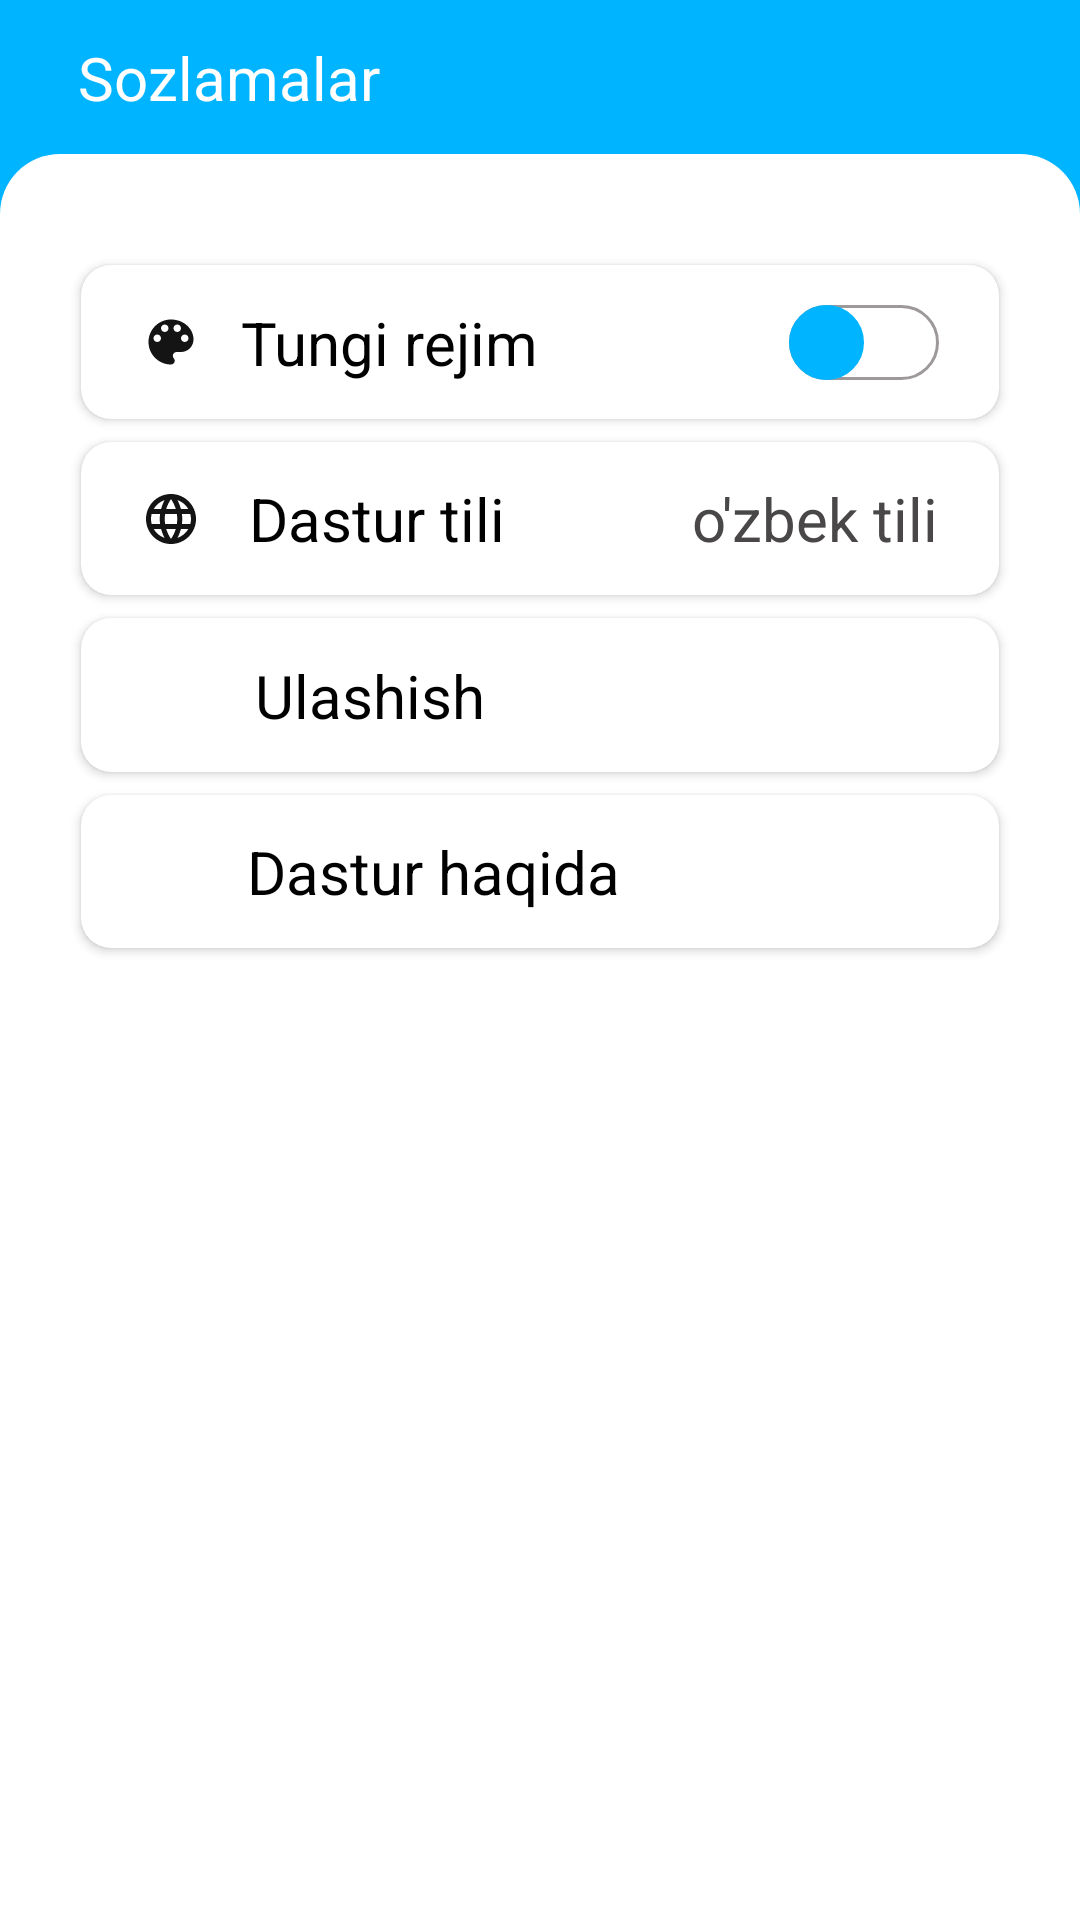

Write the Android layout XML for this screen, with the resource values it uses.
<!-- AndroidManifest.xml: application theme Theme.UzMobileUSSD -->
<!-- res/layout/fragment_fifth.xml -->
<?xml version="1.0" encoding="utf-8"?>
<androidx.constraintlayout.widget.ConstraintLayout xmlns:android="http://schemas.android.com/apk/res/android"
    xmlns:app="http://schemas.android.com/apk/res-auto"
    xmlns:tools="http://schemas.android.com/tools"
    android:layout_width="match_parent"
    android:layout_height="match_parent"
    android:background="#01B4FF"
    tools:context=".ui.FifthFragment">

    <androidx.appcompat.widget.AppCompatTextView
        android:layout_width="wrap_content"
        android:layout_height="wrap_content"
        android:text="Sozlamalar"
        android:textColor="@color/white"
        android:textSize="20sp"
        app:layout_constraintBottom_toBottomOf="parent"
        app:layout_constraintEnd_toEndOf="parent"
        app:layout_constraintHorizontal_bias="0.1"
        app:layout_constraintStart_toStartOf="parent"
        app:layout_constraintTop_toTopOf="parent"
        app:layout_constraintVertical_bias="0.02" />

    <androidx.constraintlayout.widget.ConstraintLayout
        android:layout_width="0dp"
        android:layout_height="0dp"
        android:background="@drawable/bg_prosta_on"
        app:layout_constraintBottom_toBottomOf="parent"
        app:layout_constraintEnd_toEndOf="parent"
        app:layout_constraintHeight_percent="0.92"
        app:layout_constraintHorizontal_bias="0.5"
        app:layout_constraintStart_toStartOf="parent"
        app:layout_constraintTop_toTopOf="parent"
        app:layout_constraintVertical_bias="1">

    </androidx.constraintlayout.widget.ConstraintLayout>

    <com.google.android.material.card.MaterialCardView
        android:layout_width="0dp"
        android:layout_height="0dp"
        app:cardCornerRadius="10dp"
        app:cardElevation="2dp"
        app:layout_constraintBottom_toBottomOf="parent"
        app:layout_constraintEnd_toEndOf="parent"
        app:layout_constraintHeight_percent="0.08"
        app:layout_constraintHorizontal_bias="0.5"
        app:layout_constraintStart_toStartOf="parent"
        app:layout_constraintTop_toTopOf="parent"
        app:layout_constraintVertical_bias="0.15"
        app:layout_constraintWidth_percent="0.85">

        <androidx.constraintlayout.widget.ConstraintLayout
            android:layout_width="match_parent"
            android:layout_height="match_parent"
            android:layout_marginHorizontal="20dp">

            <androidx.appcompat.widget.AppCompatImageView
                android:layout_width="20dp"
                android:layout_height="20dp"
                android:src="@drawable/ic_baseline_color_lens_24"
                app:layout_constraintBottom_toBottomOf="parent"
                app:layout_constraintEnd_toEndOf="parent"
                app:layout_constraintHorizontal_bias="0"
                app:layout_constraintStart_toStartOf="parent"
                app:layout_constraintTop_toTopOf="parent" />

            <androidx.appcompat.widget.AppCompatTextView
                android:layout_width="wrap_content"
                android:layout_height="wrap_content"
                android:text="Tungi rejim"
                android:textColor="@color/black"
                android:textSize="20sp"
                app:layout_constraintBottom_toBottomOf="parent"
                app:layout_constraintEnd_toEndOf="parent"
                app:layout_constraintHorizontal_bias="0.2"
                app:layout_constraintStart_toStartOf="parent"
                app:layout_constraintTop_toTopOf="parent" />

            <Switch
                android:layout_width="wrap_content"
                android:layout_height="wrap_content"
                android:thumb="@drawable/thumb"
                android:track="@drawable/track"
                app:layout_constraintBottom_toBottomOf="parent"
                app:layout_constraintEnd_toEndOf="parent"
                app:layout_constraintHorizontal_bias="1"
                app:layout_constraintStart_toStartOf="parent"
                app:layout_constraintTop_toTopOf="parent" />

        </androidx.constraintlayout.widget.ConstraintLayout>

    </com.google.android.material.card.MaterialCardView>

    <com.google.android.material.card.MaterialCardView
        android:layout_width="0dp"
        android:layout_height="0dp"
        app:cardCornerRadius="10dp"
        app:cardElevation="2dp"
        app:layout_constraintBottom_toBottomOf="parent"
        app:layout_constraintEnd_toEndOf="parent"
        app:layout_constraintHeight_percent="0.08"
        app:layout_constraintHorizontal_bias="0.5"
        app:layout_constraintStart_toStartOf="parent"
        app:layout_constraintTop_toTopOf="parent"
        app:layout_constraintVertical_bias="0.25"
        app:layout_constraintWidth_percent="0.85">

        <androidx.constraintlayout.widget.ConstraintLayout
            android:layout_width="match_parent"
            android:layout_height="match_parent"
            android:layout_marginHorizontal="20dp">

            <androidx.appcompat.widget.AppCompatImageView
                android:layout_width="20dp"
                android:layout_height="20dp"
                android:src="@drawable/ic_baseline_language_24"
                app:layout_constraintBottom_toBottomOf="parent"
                app:layout_constraintEnd_toEndOf="parent"
                app:layout_constraintHorizontal_bias="0"
                app:layout_constraintStart_toStartOf="parent"
                app:layout_constraintTop_toTopOf="parent" />

            <androidx.appcompat.widget.AppCompatTextView
                android:layout_width="wrap_content"
                android:layout_height="wrap_content"
                android:text="Dastur tili"
                android:textColor="@color/black"
                android:textSize="20sp"
                app:layout_constraintBottom_toBottomOf="parent"
                app:layout_constraintEnd_toEndOf="parent"
                app:layout_constraintHorizontal_bias="0.2"
                app:layout_constraintStart_toStartOf="parent"
                app:layout_constraintTop_toTopOf="parent" />

            <androidx.appcompat.widget.AppCompatTextView
                android:layout_width="wrap_content"
                android:layout_height="wrap_content"
                android:text="o'zbek tili"
                android:textColor="#494747"
                android:textSize="20sp"
                app:layout_constraintBottom_toBottomOf="parent"
                app:layout_constraintEnd_toEndOf="parent"
                app:layout_constraintHorizontal_bias="1"
                app:layout_constraintStart_toStartOf="parent"
                app:layout_constraintTop_toTopOf="parent" />

        </androidx.constraintlayout.widget.ConstraintLayout>

    </com.google.android.material.card.MaterialCardView>

    <com.google.android.material.card.MaterialCardView
        android:layout_width="0dp"
        android:layout_height="0dp"
        app:cardCornerRadius="10dp"
        app:cardElevation="2dp"
        app:layout_constraintBottom_toBottomOf="parent"
        app:layout_constraintEnd_toEndOf="parent"
        app:layout_constraintHeight_percent="0.08"
        app:layout_constraintHorizontal_bias="0.5"
        app:layout_constraintStart_toStartOf="parent"
        app:layout_constraintTop_toTopOf="parent"
        app:layout_constraintVertical_bias="0.35"
        app:layout_constraintWidth_percent="0.85">

        <androidx.constraintlayout.widget.ConstraintLayout
            android:layout_width="match_parent"
            android:layout_height="match_parent"
            android:layout_marginHorizontal="20dp">

            <androidx.appcompat.widget.AppCompatImageView
                android:layout_width="20dp"
                android:layout_height="20dp"
                android:src="@drawable/ic_baseline_share_24"
                app:layout_constraintBottom_toBottomOf="parent"
                app:layout_constraintEnd_toEndOf="parent"
                app:layout_constraintHorizontal_bias="0"
                app:layout_constraintStart_toStartOf="parent"
                app:layout_constraintTop_toTopOf="parent" />

            <androidx.appcompat.widget.AppCompatTextView
                android:layout_width="wrap_content"
                android:layout_height="wrap_content"
                android:text="Ulashish"
                android:textColor="@color/black"
                android:textSize="20sp"
                app:layout_constraintBottom_toBottomOf="parent"
                app:layout_constraintEnd_toEndOf="parent"
                app:layout_constraintHorizontal_bias="0.2"
                app:layout_constraintStart_toStartOf="parent"
                app:layout_constraintTop_toTopOf="parent" />

        </androidx.constraintlayout.widget.ConstraintLayout>

    </com.google.android.material.card.MaterialCardView>

    <com.google.android.material.card.MaterialCardView
        android:layout_width="0dp"
        android:layout_height="0dp"
        app:cardCornerRadius="10dp"
        app:cardElevation="2dp"
        app:layout_constraintBottom_toBottomOf="parent"
        app:layout_constraintEnd_toEndOf="parent"
        app:layout_constraintHeight_percent="0.08"
        app:layout_constraintHorizontal_bias="0.5"
        app:layout_constraintStart_toStartOf="parent"
        app:layout_constraintTop_toTopOf="parent"
        app:layout_constraintVertical_bias="0.45"
        app:layout_constraintWidth_percent="0.85">

        <androidx.constraintlayout.widget.ConstraintLayout
            android:layout_width="match_parent"
            android:layout_height="match_parent"
            android:layout_marginHorizontal="20dp">

            <androidx.appcompat.widget.AppCompatImageView
                android:layout_width="20dp"
                android:layout_height="20dp"
                android:src="@drawable/ic_baseline_info_24"
                app:layout_constraintBottom_toBottomOf="parent"
                app:layout_constraintEnd_toEndOf="parent"
                app:layout_constraintHorizontal_bias="0"
                app:layout_constraintStart_toStartOf="parent"
                app:layout_constraintTop_toTopOf="parent" />

            <androidx.appcompat.widget.AppCompatTextView
                android:layout_width="wrap_content"
                android:layout_height="wrap_content"
                android:text="Dastur haqida"
                android:textColor="@color/black"
                android:textSize="20sp"
                app:layout_constraintBottom_toBottomOf="parent"
                app:layout_constraintEnd_toEndOf="parent"
                app:layout_constraintHorizontal_bias="0.25"
                app:layout_constraintStart_toStartOf="parent"
                app:layout_constraintTop_toTopOf="parent" />

        </androidx.constraintlayout.widget.ConstraintLayout>

    </com.google.android.material.card.MaterialCardView>


</androidx.constraintlayout.widget.ConstraintLayout>
<!-- resources referenced by this layout -->
<resources>
  <!-- drawable bg_prosta_on (drawable) -->
  <?xml version="1.0" encoding="utf-8"?>
  <shape xmlns:android="http://schemas.android.com/apk/res/android">
  
      <corners
          android:topLeftRadius="20sp"
          android:topRightRadius="20sp" />
      <solid android:color="@color/white"/>
  </shape>
  <!-- drawable ic_baseline_color_lens_24 (drawable) -->
  <vector android:height="24dp" android:tint="#151414"
      android:viewportHeight="24" android:viewportWidth="24"
      android:width="24dp" xmlns:android="http://schemas.android.com/apk/res/android">
      <path android:fillColor="@android:color/white" android:pathData="M12,3c-4.97,0 -9,4.03 -9,9s4.03,9 9,9c0.83,0 1.5,-0.67 1.5,-1.5 0,-0.39 -0.15,-0.74 -0.39,-1.01 -0.23,-0.26 -0.38,-0.61 -0.38,-0.99 0,-0.83 0.67,-1.5 1.5,-1.5L16,16c2.76,0 5,-2.24 5,-5 0,-4.42 -4.03,-8 -9,-8zM6.5,12c-0.83,0 -1.5,-0.67 -1.5,-1.5S5.67,9 6.5,9 8,9.67 8,10.5 7.33,12 6.5,12zM9.5,8C8.67,8 8,7.33 8,6.5S8.67,5 9.5,5s1.5,0.67 1.5,1.5S10.33,8 9.5,8zM14.5,8c-0.83,0 -1.5,-0.67 -1.5,-1.5S13.67,5 14.5,5s1.5,0.67 1.5,1.5S15.33,8 14.5,8zM17.5,12c-0.83,0 -1.5,-0.67 -1.5,-1.5S16.67,9 17.5,9s1.5,0.67 1.5,1.5 -0.67,1.5 -1.5,1.5z"/>
  </vector>
  <!-- drawable thumb (drawable) -->
  <?xml version="1.0" encoding="utf-8"?>
  <selector xmlns:android="http://schemas.android.com/apk/res/android">
      <item android:state_checked="false">
          <shape android:shape="oval">
              <stroke android:width="1dp" android:color="#01B4FF" />
              <size android:width="25dp" android:height="25dp" />
              <solid android:color="#01B4FF" />
          </shape>
      </item>
      <item android:state_checked="true">
          <shape android:shape="oval">
              <stroke android:width="1dp" android:color="#01B4FF" />
              <size android:width="20dp" android:height="20dp" />
              <solid android:color="#fff" />
          </shape>
      </item>
  
  </selector>
  <!-- drawable track (drawable) -->
  <?xml version="1.0" encoding="utf-8"?>
  <selector xmlns:android="http://schemas.android.com/apk/res/android">
  
      <item android:state_checked="false">
          <shape android:shape="rectangle">
              <stroke android:width="1dp" android:color="#9E9999" />
              <solid android:color="#fff" />
              <corners android:radius="40dp" />
          </shape>
      </item>
      <item android:state_checked="true">
          <shape android:shape="rectangle">
              <stroke android:width="1dp" android:color="#01B4FF" />
              <solid android:color="#01B4FF " />
              <corners android:radius="20dp" />
          </shape>
      </item>
  </selector>
  <style name="Theme.UzMobileUSSD" parent="Theme.AppCompat.Light.NoActionBar">
          
          <item name="colorPrimary">@color/purple_500</item>
          <item name="colorPrimaryVariant">@color/purple_700</item>
          <item name="colorOnPrimary">@color/white</item>
          
          <item name="colorSecondary">@color/teal_200</item>
          <item name="colorSecondaryVariant">@color/teal_700</item>
          <item name="colorOnSecondary">@color/black</item>
          
          <item name="android:statusBarColor" tools:targetApi="l">?attr/colorPrimaryVariant</item>
          
      </style>
  <!-- not gathered from this repository: default colours our renderer supplied (Android Studio template values) -->
  <color name="purple_500">#FF6200EE</color>
  <color name="purple_700">#FF3700B3</color>
  <color name="teal_200">#FF03DAC5</color>
  <color name="teal_700">#FF018786</color>
  <color name="black">#FF000000</color>
  <color name="white">#FFFFFFFF</color>
</resources>
